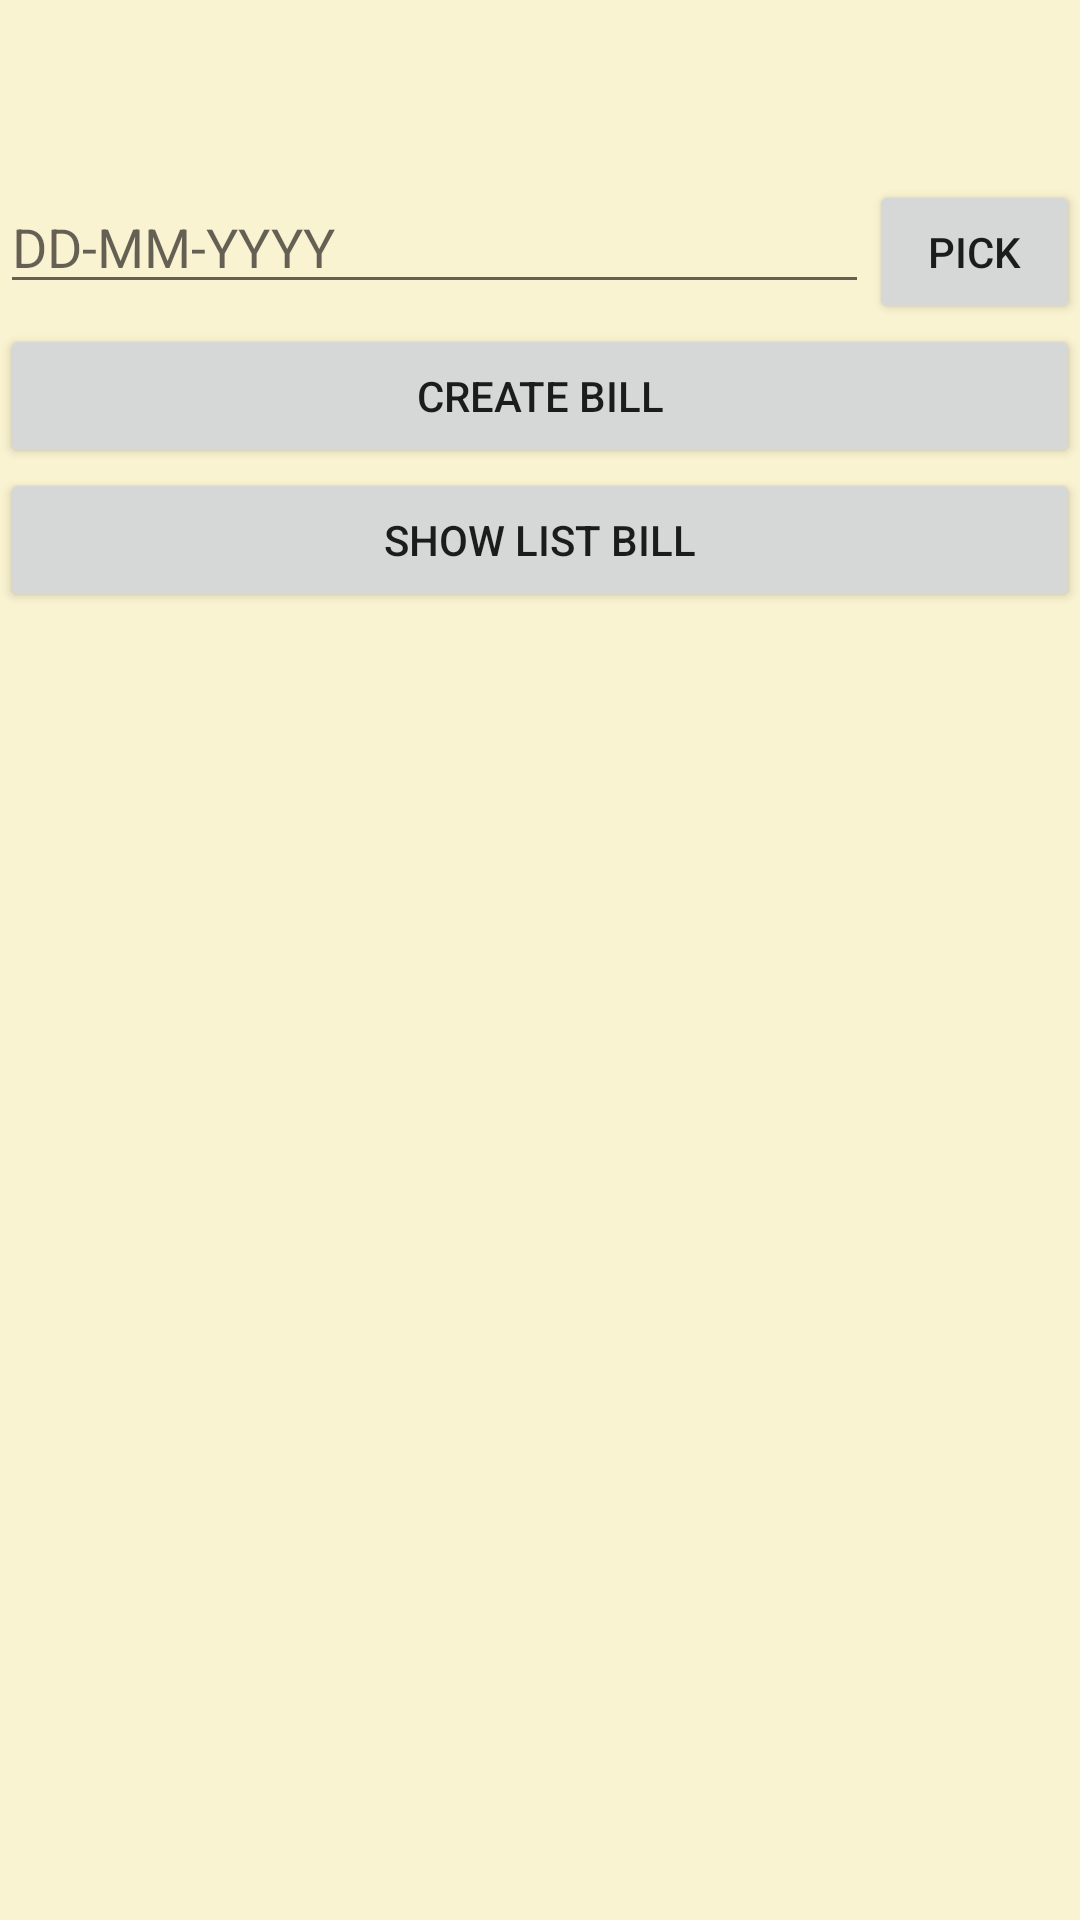

Layout XML and referenced resources for this Android screen:
<!-- AndroidManifest.xml: application theme Theme.AndroidFinal -->
<!-- res/layout/activity_add_bill.xml -->
<?xml version="1.0" encoding="utf-8"?>
<LinearLayout xmlns:android="http://schemas.android.com/apk/res/android"
    xmlns:app="http://schemas.android.com/apk/res-auto"
    xmlns:tools="http://schemas.android.com/tools"
    android:layout_width="match_parent"
    android:layout_height="match_parent"
    android:background="#FAF3D1"
    android:orientation="vertical"
    tools:context=".AddBillActivity">



    <Spinner
        android:id="@+id/spin_user"
        android:layout_width="match_parent"
        android:layout_height="wrap_content"
        android:layout_margin="30dp"
        android:background="@android:color/transparent" />

    <LinearLayout
        android:layout_width="match_parent"
        android:layout_height="wrap_content"
        android:orientation="horizontal"
        android:weightSum="5">
        <EditText
            android:id="@+id/txt_add_date"
            android:layout_width="match_parent"
            android:layout_height="wrap_content"
            android:hint="DD-MM-YYYY"

            android:layout_weight="4"
            android:textSize="18dp"/>
        <Button
            android:id="@+id/picDate"
            android:layout_width="wrap_content"
            android:layout_height="wrap_content"
            android:layout_weight="1"
            android:text="Pick"
            android:onClick="datePicker"
            tools:ignore="OnClick" />
    </LinearLayout>
    <LinearLayout
        android:layout_width="match_parent"
        android:layout_height="wrap_content"
        android:orientation="vertical">
        <Button
            android:id="@+id/btn_next"
            android:layout_width="match_parent"
            android:layout_height="match_parent"
            android:text="Create Bill"
            android:onClick="AddBill"/>
        <Button
            android:id="@+id/btn_show"
            android:layout_width="match_parent"
            android:layout_height="wrap_content"
            android:text="Show list bill"/>
    </LinearLayout>

    <ListView
        android:layout_width="match_parent"
        android:layout_height="match_parent" />

</LinearLayout>
<!-- resources referenced by this layout -->
<resources>
  <style name="Theme.AndroidFinal" parent="Theme.MaterialComponents.DayNight.DarkActionBar">
          
          <item name="colorPrimary">#7EAC7A</item>
          <item name="colorPrimaryVariant">@color/purple_700</item>
          <item name="colorOnPrimary">#FAF3D1</item>
          
          <item name="colorSecondary">@color/teal_200</item>
          <item name="colorSecondaryVariant">@color/teal_700</item>
          <item name="colorOnSecondary">@color/black</item>
          
          <item name="android:statusBarColor" tools:targetApi="l">?attr/colorPrimaryVariant</item>
          
      </style>
  <color name="purple_700">#FF3700B3</color>
  <color name="teal_200">#FF03DAC5</color>
  <color name="teal_700">#FF018786</color>
  <color name="black">#FF000000</color>
</resources>
